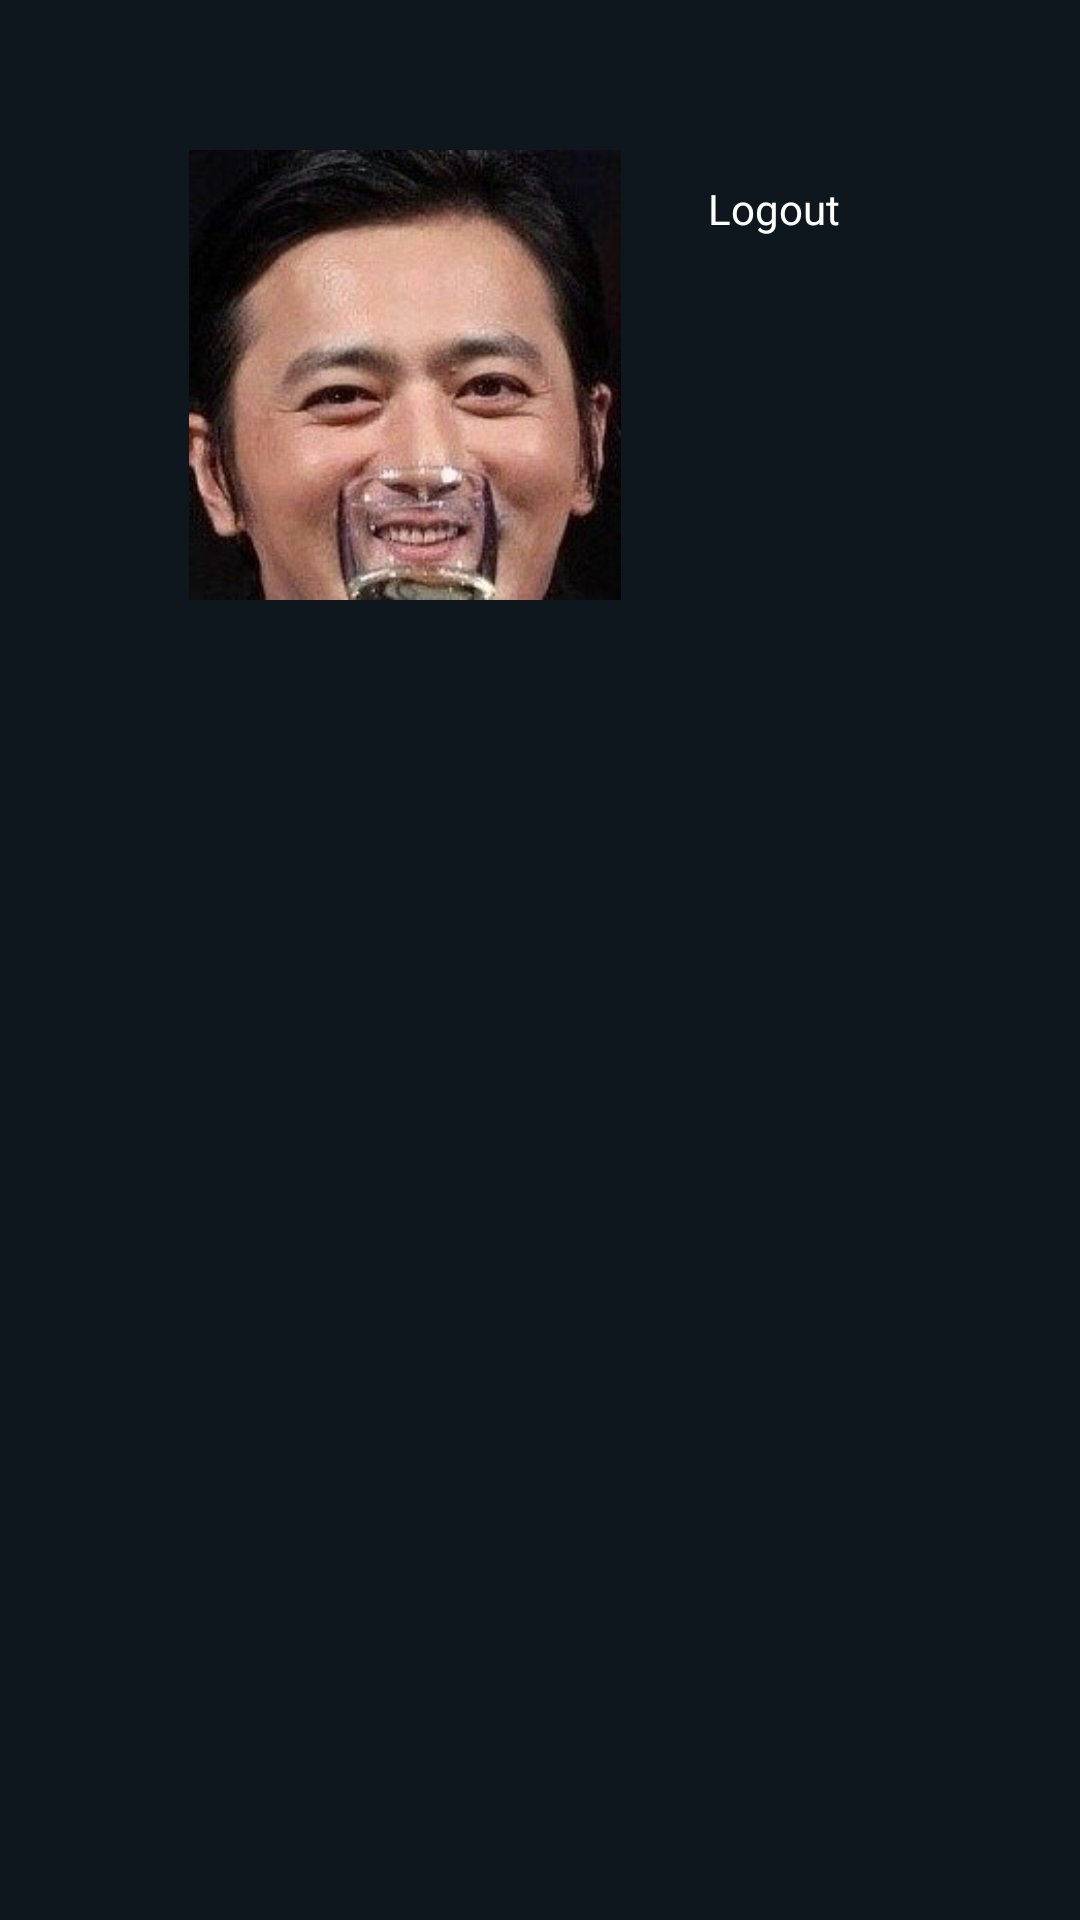

Android layout source for this screen:
<!-- AndroidManifest.xml: application theme AppTheme -->
<!-- res/layout/fragment_setting.xml -->
<?xml version="1.0" encoding="utf-8"?>
<LinearLayout xmlns:android="http://schemas.android.com/apk/res/android"
    xmlns:tools="http://schemas.android.com/tools"
    android:layout_width="match_parent"
    android:layout_height="match_parent"
    xmlns:app="http://schemas.android.com/apk/res-auto"
    tools:context=".FragmentSetting"
    android:background="@color/darkNavy"
    android:orientation="vertical">

    <RelativeLayout
        android:layout_width="match_parent"
        android:layout_height="250dp"
        android:orientation="horizontal">

        <ImageView
            android:id="@+id/profile_image_fragment_setting"
            android:layout_width="150dp"
            android:layout_height="150dp"
            android:layout_alignParentLeft="true"
            android:layout_centerVertical="true"
            android:layout_marginLeft="60dp"
            android:src="@drawable/unnamed"
            android:layout_gravity="center"/>

        <TextView
            android:id="@+id/logout_button_fragment_setting"
            android:layout_width="wrap_content"
            android:layout_height="wrap_content"
            android:layout_alignParentEnd="true"
            android:layout_alignTop="@id/profile_image_fragment_setting"
            android:layout_marginRight="80dp"
            android:layout_marginTop="10dp"
            android:text="Logout"
            android:textColor="@android:color/white"
            android:clickable="true"
            android:layout_gravity="center"
            android:background="?attr/selectableItemBackgroundBorderless"/>
    </RelativeLayout>

    <androidx.recyclerview.widget.RecyclerView
        android:id="@+id/recyclerView_frag_setting"
        android:layout_width="match_parent"
        android:layout_height="match_parent"/>

</LinearLayout>
<!-- resources referenced by this layout -->
<resources>
  <color name="darkNavy">#0e161e</color>
  <!-- drawable unnamed: jpg bitmap (drawable, 22942 bytes) -->
  <style name="AppTheme" parent="Theme.AppCompat.Light.DarkActionBar">
          
          <item name="colorPrimary">@color/colorPrimary</item>
          <item name="colorPrimaryDark">@color/darkNavy</item>
          <item name="colorAccent">@color/colorAccent</item>
  
          
          <item name="windowActionBar">false</item>
          <item name="windowNoTitle">true</item>
      </style>
  <color name="colorPrimary">#6200EE</color>
  <color name="colorAccent">#03DAC5</color>
</resources>
